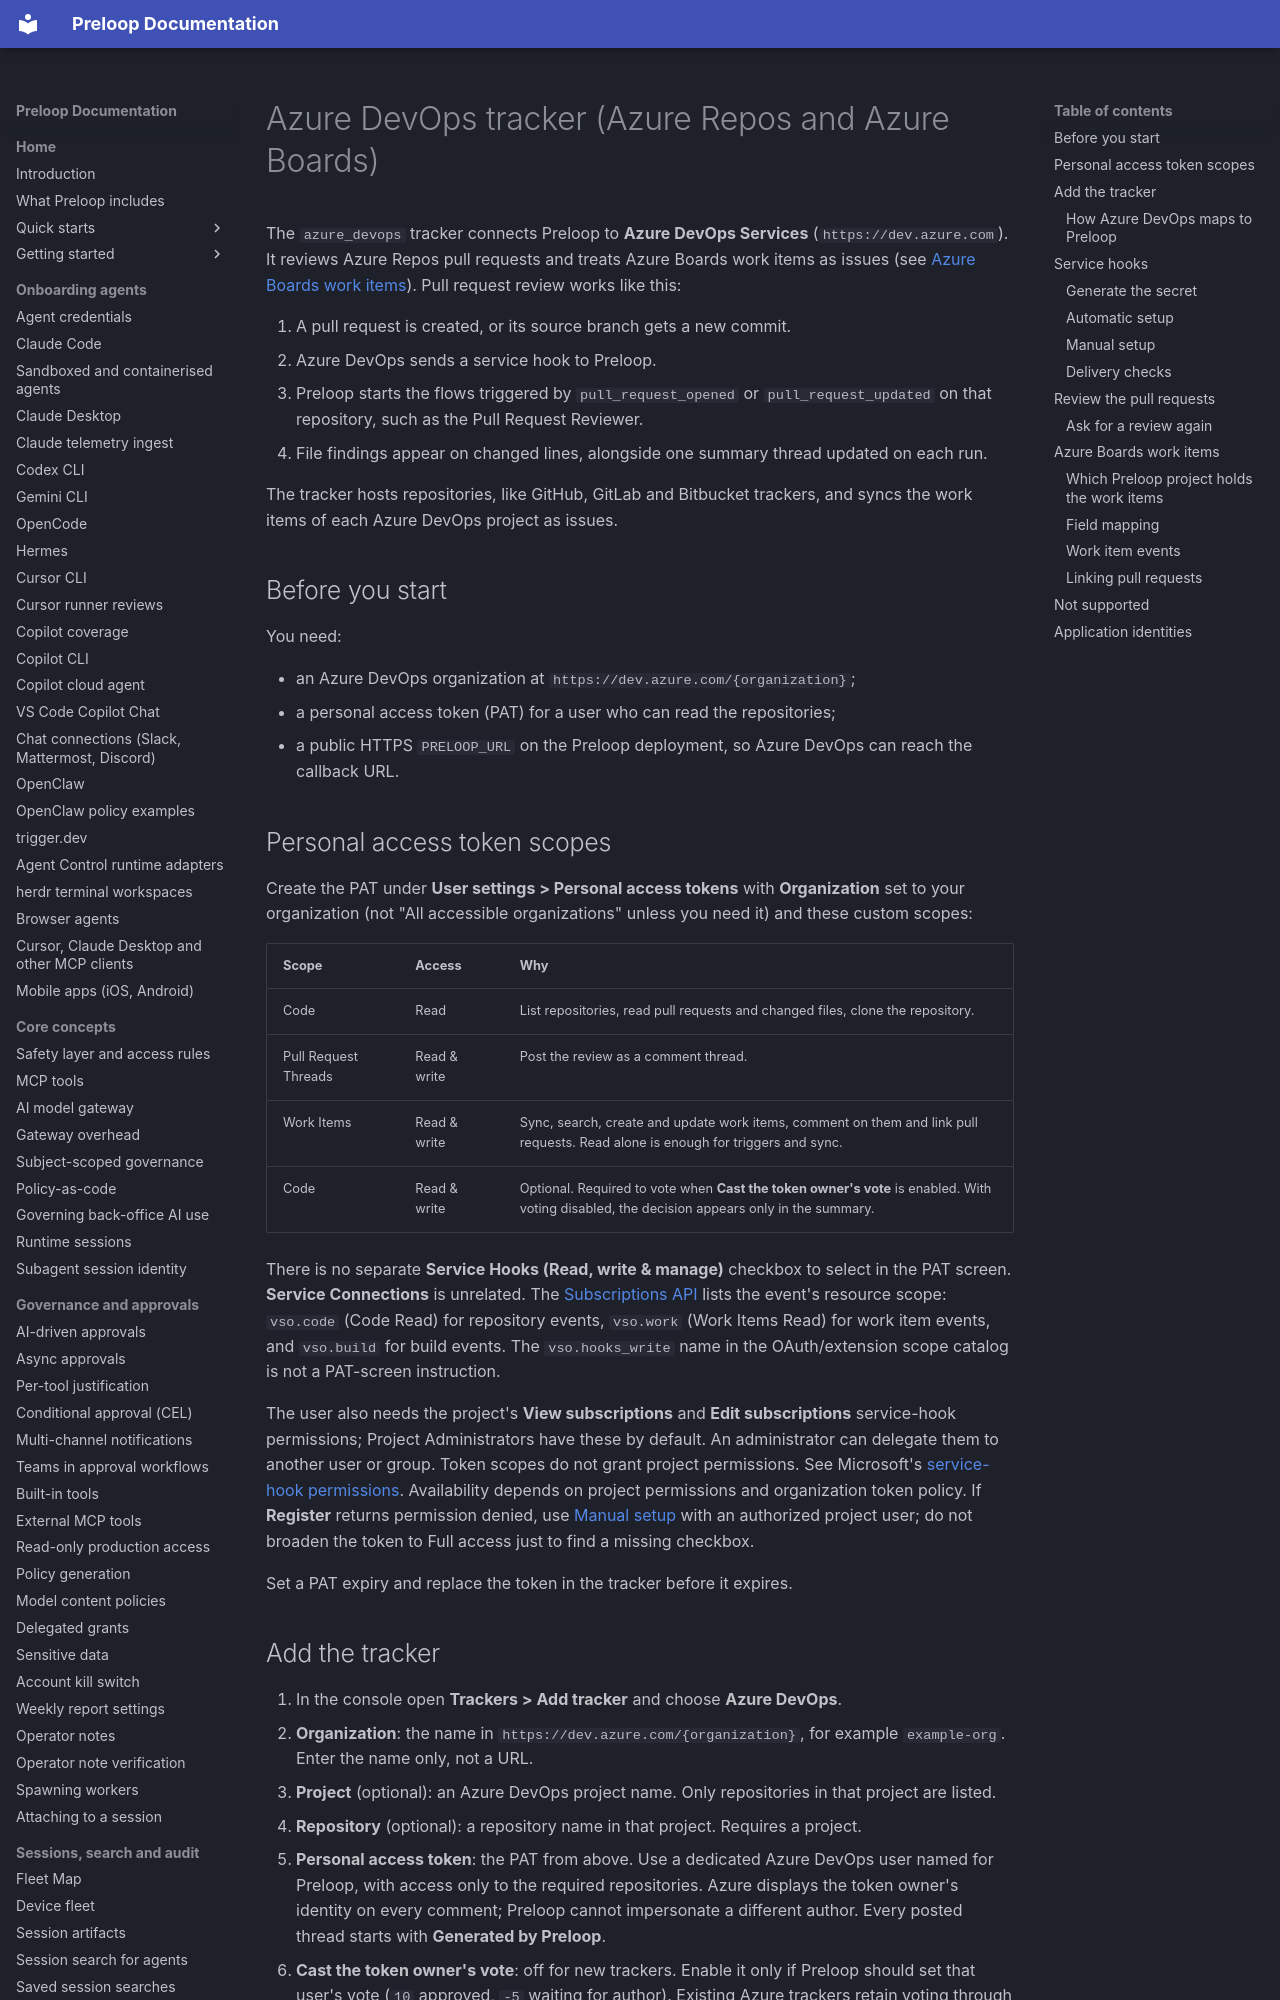

repository: preloop/preloop · page: guide/azure-devops-tracker/index.html · generator: mkdocs

# Azure DevOps tracker (Azure Repos and Azure Boards)

The `azure_devops` tracker connects Preloop to **Azure DevOps Services**
(`https://dev.azure.com`). It reviews Azure Repos pull requests and treats
Azure Boards work items as issues (see [Azure Boards work
items](#azure-boards-work-items)). Pull request review works like this:

1. A pull request is created, or its source branch gets a new commit.
2. Azure DevOps sends a service hook to Preloop.
3. Preloop starts the flows triggered by `pull_request_opened` or
   `pull_request_updated` on that repository, such as the Pull Request
   Reviewer.
4. File findings appear on changed lines, alongside one summary thread updated on each run.

The tracker hosts repositories, like GitHub, GitLab and Bitbucket trackers,
and syncs the work items of each Azure DevOps project as issues.

## Before you start

You need:

- an Azure DevOps organization at `https://dev.azure.com/{organization}`;
- a personal access token (PAT) for a user who can read the repositories;
- a public HTTPS `PRELOOP_URL` on the Preloop deployment, so Azure DevOps can
  reach the callback URL.

## Personal access token scopes

Create the PAT under **User settings > Personal access tokens** with
**Organization** set to your organization (not "All accessible
organizations" unless you need it) and these custom scopes:

| Scope | Access | Why |
| --- | --- | --- |
| Code | Read | List repositories, read pull requests and changed files, clone the repository. |
| Pull Request Threads | Read & write | Post the review as a comment thread. |
| Work Items | Read & write | Sync, search, create and update work items, comment on them and link pull requests. Read alone is enough for triggers and sync. |
| Code | Read & write | Optional. Required to vote when **Cast the token owner's vote** is enabled. With voting disabled, the decision appears only in the summary. |

There is no separate **Service Hooks (Read, write & manage)** checkbox to
select in the PAT screen. **Service Connections** is unrelated. The
[Subscriptions API](https://learn.microsoft.com/en-us/rest/api/azure/devops/hooks/subscriptions/create?view=azure-devops-rest-7.1)
lists the event's resource scope: `vso.code` (Code Read) for repository
events, `vso.work` (Work Items Read) for work item events, and `vso.build`
for build events. The `vso.hooks_write` name in the OAuth/extension scope
catalog is not a PAT-screen instruction.

The user also needs the project's **View subscriptions** and **Edit
subscriptions** service-hook permissions; Project Administrators have
these by default. An administrator can delegate them to another user or
group. Token scopes do not grant project permissions. See Microsoft's
[service-hook permissions](https://learn.microsoft.com/en-us/azure/devops/service-hooks/overview?view=azure-devops#prerequisites).
Availability depends on project permissions and organization token policy. If **Register** returns permission denied, use
[Manual setup](#manual-setup) with an authorized project user; do not broaden
the token to Full access just to find a missing checkbox.

Set a PAT expiry and replace the token in the tracker before it expires.
